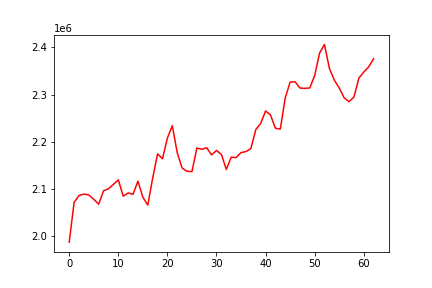

The file beside this chart, header and first rows:
, 0
0, 1987803
1, 2071907
2, 2086438
3, 2089514
4, 2087536
5, 2078319
6, 2068106
7, 2096475
8, 2100642
9, 2109959
10, 2119583
11, 2085074
12, 2091867
13, 2088962
14, 2116966
15, 2082960
16, 2066083
17, 2123076
18, 2174600
19, 2164186
20, 2207975
21, 2234228
22, 2177007
23, 2144341
24, 2137664
25, 2137000
26, 2186916
27, 2184250
28, 2187422
29, 2172273
30, 2181709
31, 2173491
32, 2141598
33, 2167654
34, 2166583
35, 2177307
36, 2179335
37, 2185535
38, 2225815
39, 2239004
40, 2265305
41, 2256954
42, 2228675
43, 2227090
44, 2292826
45, 2326460
46, 2327150
47, 2313865
48, 2313230
49, 2313965
50, 2340254
51, 2387962
52, 2406093
53, 2355267
54, 2330653
55, 2313918
56, 2293306
57, 2285020
58, 2294709
59, 2334773
... 3 more rows
